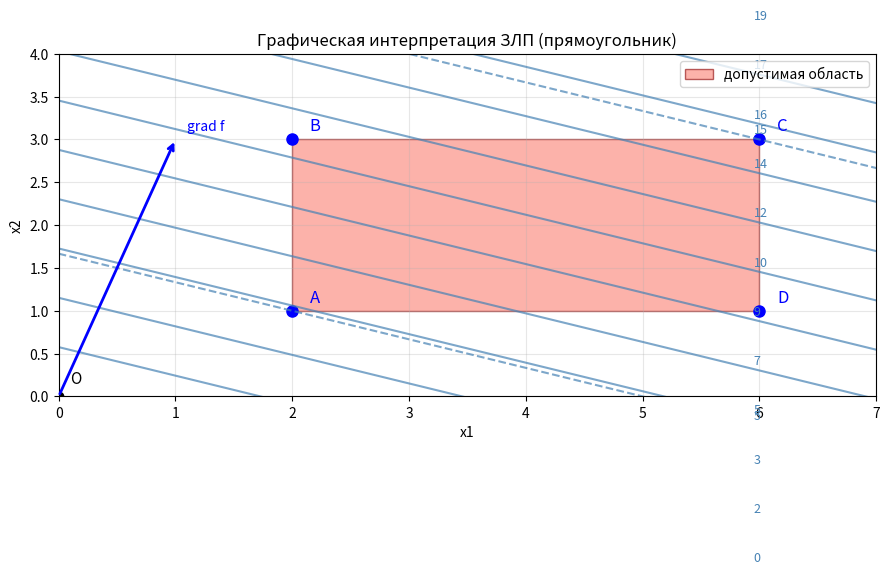
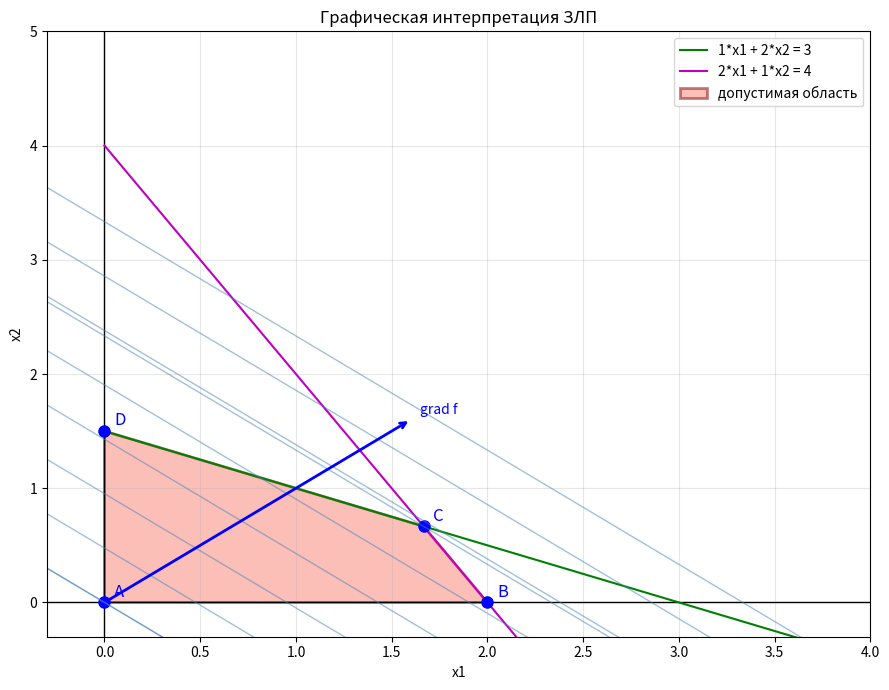

Write the Python code that produced these figures, in order. (Note: this script raises an exception after producing the figures.)
import numpy as np
import matplotlib.pyplot as plt
from matplotlib.patches import Rectangle, Polygon
from scipy.optimize import linprog

plt.rcParams['figure.figsize'] = (9, 7)
print("Библиотеки загружены")


c1, c2 = 1, 3
a1, b1 = 2, 6
a2, b2 = 1, 3
eps = 1

fig, ax = plt.subplots()
ax.set_xlim(0, b1 + eps)
ax.set_ylim(0, b2 + eps)
ax.set_xlabel("x1")
ax.set_ylabel("x2")
ax.set_title("Графическая интерпретация ЗЛП (прямоугольник)")

rect = Rectangle((a1, a2), b1 - a1, b2 - a2,
                 facecolor="salmon", edgecolor="darkred", alpha=0.6, label="допустимая область")
ax.add_patch(rect)

verts = [(a1, a2), (a1, b2), (b1, b2), (b1, a2)]
labels = ["A", "B", "C", "D"]
for (x, y), lab in zip(verts, labels):
    ax.plot(x, y, "bo", markersize=8)
    ax.text(x + 0.15, y + 0.1, lab, color="blue", fontsize=12)

ax.plot(0, 0, "ko", markersize=6)
ax.text(0.1, 0.15, "O", fontsize=11)

ax.annotate("", xy=(c1, c2), xytext=(0, 0),
            arrowprops=dict(arrowstyle="->", color="blue", lw=2))
ax.text(c1 + 0.1, c2 + 0.1, "grad f", color="blue")

def draw_level(C, ax, style="-"):
    xs = np.linspace(0, b1 + eps, 200)
    ys = (C - c1 * xs) / c2
    ax.plot(xs, ys, style, color="steelblue", alpha=0.7)
    ax.text(xs[-1] * 0.85, (C - c1 * xs[-1] * 0.85) / c2 + 0.05,
            f"{C:.0f}", color="steelblue", fontsize=9)

Cmin = c1 * a1 + c2 * a2
Cmax = c1 * b1 + c2 * b2
draw_level(Cmin, ax, style="--")
draw_level(Cmax, ax, style="--")
for C in np.linspace(0, c1 * (b1 + eps) + c2 * (b2 + eps), 12):
    draw_level(C, ax)

ax.legend(loc="upper right")
ax.grid(True, alpha=0.3)
plt.tight_layout()
plt.show()

print(f"f(A)={c1*a1+c2*a2}, f(B)={c1*a1+c2*b2}, f(C)={c1*b1+c2*b2}, f(D)={c1*b1+c2*a2}")
print(f"Cmin = {Cmin}, Cmax = {Cmax}")


c1, c2 = 2, 2
a11, a12, b1 = 1, 2, 3
a21, a22, b2 = 2, 1, 4

A = np.array([[a11, a12], [a21, a22]], dtype=float)
rhs = np.array([b1, b2], dtype=float)
xP, yP = np.linalg.solve(A, rhs)
print(f"Пересечение ограничений: ({xP:.3f}, {yP:.3f})")

vertices = [
    (0, 0),
    (min(b1 / a11, b2 / a21), 0),
    (xP, yP),
    (0, min(b1 / a12, b2 / a22)),
]

def feasible(pt):
    x, y = pt
    return (a11*x + a12*y <= b1 + 1e-9 and
            a21*x + a22*y <= b2 + 1e-9 and
            x >= -1e-9 and y >= -1e-9)

vertices = [v for v in vertices if feasible(v)]
print("Вершины:", [(round(x, 3), round(y, 3)) for x, y in vertices])


fig, ax = plt.subplots()
Xmax = max(b1 / a11, b2 / a21) + 1
Ymax = max(b1 / a12, b2 / a22) + 1
ax.set_xlim(-0.3, Xmax)
ax.set_ylim(-0.3, Ymax)
ax.set_xlabel("x1")
ax.set_ylabel("x2")
ax.set_title("Графическая интерпретация ЗЛП")
ax.axhline(0, color="k", lw=1)
ax.axvline(0, color="k", lw=1)

xs = np.linspace(0, Xmax, 200)
ax.plot(xs, (b1 - a11 * xs) / a12, "g-", label=f"{a11}*x1 + {a12}*x2 = {b1}")
ax.plot(xs, (b2 - a21 * xs) / a22, "m-", label=f"{a21}*x1 + {a22}*x2 = {b2}")

poly = Polygon(vertices, closed=True, facecolor="salmon",
               edgecolor="darkred", lw=2, alpha=0.5, label="допустимая область")
ax.add_patch(poly)

labs = ["A", "B", "C", "D"]
for (x, y), lab in zip(vertices, labs):
    ax.plot(x, y, "bo", ms=8)
    ax.text(x + 0.05, y + 0.05, lab, color="blue", fontsize=12)

ax.annotate("", xy=(c1 * 0.8, c2 * 0.8), xytext=(0, 0),
            arrowprops=dict(arrowstyle="->", color="blue", lw=2))
ax.text(c1 * 0.8 + 0.05, c2 * 0.8 + 0.05, "grad f", color="blue")

vals = [c1 * x + c2 * y for x, y in vertices]
Cmin, Cmax = min(vals), max(vals)
print("f в вершинах:", [round(v, 3) for v in vals])
print(f"Cmin={Cmin:.3f}, Cmax={Cmax:.3f}")
imax = int(np.argmax(vals))
print(f"Максимум в вершине {labs[imax]} = {vertices[imax]}")

def draw_level(C, ax):
    xs = np.linspace(-0.5, Xmax, 200)
    ys = (C - c1 * xs) / c2
    ax.plot(xs, ys, color="steelblue", alpha=0.5, lw=1)

draw_level(Cmin, ax)
draw_level(Cmax, ax)
for C in np.linspace(0, Cmax + 2, 8):
    draw_level(C, ax)

ax.legend(loc="upper right")
ax.grid(True, alpha=0.3)
plt.tight_layout()
plt.show()


res = linprog(
    c=[-c1, -c2],
    A_ub=[[a11, a12], [a21, a22]],
    b_ub=[b1, b2],
    bounds=[(0, None), (0, None)],
    method="highs",
)
print("linprog status:", res.message)
print(f"x* = ({res.x[0]:.4f}, {res.x[1]:.4f})")
print(f"max f = {-res.fun:.4f}")


c = np.array([5.0, 4.0])
A_ub = np.array([[2.0, 1.0], [1.0, 2.0]])
b_ub = np.array([10.0, 8.0])

res = linprog(c=-c, A_ub=A_ub, b_ub=b_ub,
              bounds=[(0, None), (0, None)], method="highs")
print("Оптимальный план:", res.x.round(4))
print("Максимальный доход:", (-res.fun).round(4))

try:
    xp = np.linalg.solve(A_ub, b_ub)
except np.linalg.LinAlgError:
    xp = (0, 0)
verts = [(0, 0),
         (b_ub[0] / A_ub[0, 0], 0) if A_ub[0, 0] else (0, 0),
         tuple(xp),
         (0, b_ub[1] / A_ub[1, 1]) if A_ub[1, 1] else (0, 0)]

def feas(pt):
    x = np.array(pt)
    return np.all(A_ub @ x <= b_ub + 1e-8) and np.all(x >= -1e-8)

verts = [v for v in verts if feas(v)]
verts = sorted(verts, key=lambda p: np.arctan2(p[1], p[0]))

fig, ax = plt.subplots()
xmax = max(v[0] for v in verts) + 2
ymax = max(v[1] for v in verts) + 2
ax.set_xlim(-0.5, xmax)
ax.set_ylim(-0.5, ymax)
ax.axhline(0, color="k"); ax.axvline(0, color="k")

xs = np.linspace(0, xmax, 200)
for i in range(A_ub.shape[0]):
    if abs(A_ub[i, 1]) > 1e-12:
        ax.plot(xs, (b_ub[i] - A_ub[i, 0] * xs) / A_ub[i, 1], label=f"огр. {i+1}")

poly = Polygon(verts, closed=True, facecolor="lightgreen",
               edgecolor="darkgreen", lw=2, alpha=0.5)
ax.add_patch(poly)

for v in verts:
    ax.plot(*v, "ko", ms=7)
    fval = c @ np.array(v)
    ax.text(v[0] + 0.1, v[1] + 0.1, f"({v[0]:.1f},{v[1]:.1f})\nf={fval:.1f}", fontsize=9)

opt = res.x
ax.plot(opt[0], opt[1], "r*", ms=18, label=f"optimum f={-res.fun:.2f}")
ax.annotate("", xy=c / np.linalg.norm(c) * 2, xytext=(0, 0),
            arrowprops=dict(arrowstyle="->", color="red", lw=2))
ax.set_xlabel("x1 (товар 1)")
ax.set_ylabel("x2 (товар 2)")
ax.set_title("Планирование производства: max доход")
ax.legend()
ax.grid(True, alpha=0.3)
plt.tight_layout()
plt.show()
